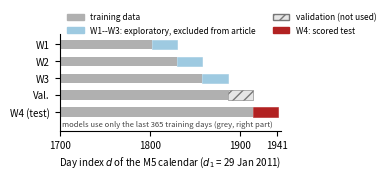

Write the Python code that produced this figure.
import matplotlib
matplotlib.use("Agg")
matplotlib.rcParams["pdf.fonttype"]=42
import matplotlib.pyplot as plt
from matplotlib.patches import Patch
x0=1700
rows=[("W1",1801,1802,1829,"fc"),("W2",1829,1830,1857,"fc"),("W3",1857,1858,1885,"fc"),
      ("Val.",1885,1886,1913,"val"),("W4 (test)",1913,1914,1941,"test")]
col={"train":"#b0b0b0","fc":"#9ecae1","val":"#e6e6e6","test":"#b22222"}
fig,ax=plt.subplots(figsize=(3.5,2.1))
for i,(n,te,s,e,k) in enumerate(rows):
    y=len(rows)-1-i
    ax.barh(y,te-x0+1,left=x0,height=0.55,color=col["train"])
    ax.barh(y,e-s+1,left=s,height=0.55,color=col[k],hatch="///" if k=="val" else None,
            edgecolor="#777" if k=="val" else col[k],linewidth=0.4)
ax.set_yticks(range(len(rows)))
ax.set_yticklabels([r[0] for r in rows][::-1],fontsize=7)
ax.set_xlim(x0,1945); ax.set_xlabel("Day index $d$ of the M5 calendar ($d_1$ = 29 Jan 2011)",fontsize=7)
ax.tick_params(axis="x",labelsize=7)
ax.set_xticks([1700,1800,1900,1941])
ax.text(x0+3,-0.9,"models use only the last 365 training days (grey, right part)",fontsize=5.5,color="#444")
ax.legend(handles=[Patch(color=col["train"],label="training data"),
   Patch(color=col["fc"],label="W1--W3: exploratory, excluded from article"),
   Patch(facecolor=col["val"],hatch="///",edgecolor="#777",label="validation (not used)"),
   Patch(color=col["test"],label="W4: scored test")],
   fontsize=6,loc="upper left",frameon=False,ncol=2,bbox_to_anchor=(0,1.30))
ax.set_ylim(-1.1,len(rows)-0.4)
for s in ("top","right"): ax.spines[s].set_visible(False)
fig.tight_layout()
fig.savefig("fig_windows.pdf")
